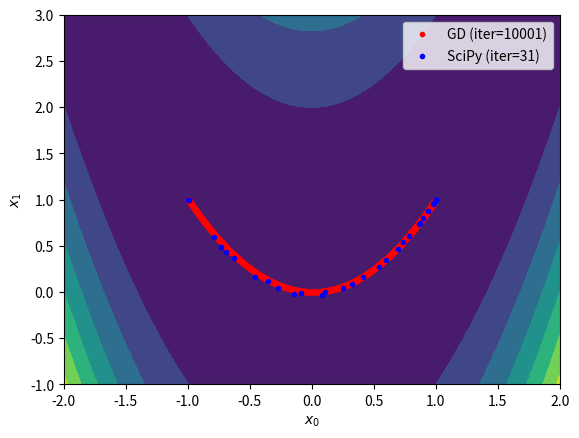

Here is the Python script that generated this plot:
import numpy as np
import matplotlib.pyplot as plt
from scipy.optimize import minimize

if __name__ == '__main__':
    # 비용 함수와 그 기울기 정의
    f   = lambda x: (1 - x[0])**2 + 100*(x[1] - x[0]**2)**2
    fd  = lambda x: np.array([
        2 * (x[0] - 1) - 400 * x[0] * (x[1] - x[0]**2),
        200 * (x[1] - x[0]**2),
    ])

    # 최적화 설정
    x_init = [-1, 1]   # Please try other initial points
    learn_rate = 0.001 # Please try 0.01, 0.005, and 0.0001
    max_iter = 10000   # Please try 100, 1000, and 100000
    min_tol = 1e-6

    # 직접 구현한 경사하강법으로 비용 함수 최적화
    x = np.array(x_init)
    gd_xs = [x]
    for i in range(max_iter):
        # 경사하강법 한 단계 수행
        xp = x
        x = x - learn_rate * fd(x)
        gd_xs.append(x)

        # 종료 조건 확인
        if np.linalg.norm(x - xp) < min_tol:
            break
    gd_xs = np.array(gd_xs)

    # SciPy를 사용해 비용 함수 최적화
    result = minimize(f, x_init, tol=min_tol, options={'maxiter': max_iter, 'return_all': True})
    sp_xs = np.array(result.allvecs)

    # 최적화 결과 시각화
    x_range = np.linspace(-2, 2, 100)
    y_range = np.linspace(-1, 3, 100)
    xx, yy = np.meshgrid(x_range, y_range)
    zz = f((xx, yy))
    plt.contourf(xx, yy, zz)
    plt.plot(gd_xs[:,0], gd_xs[:,1], 'r.', label=f'GD (iter={len(gd_xs)})')
    plt.plot(sp_xs[:,0], sp_xs[:,1], 'b.', label=f'SciPy (iter={result.nit})')
    plt.xlabel('$x_0$')
    plt.ylabel('$x_1$')
    plt.legend()
    plt.savefig('multivar_optimization.png', bbox_inches='tight')
    plt.show()
